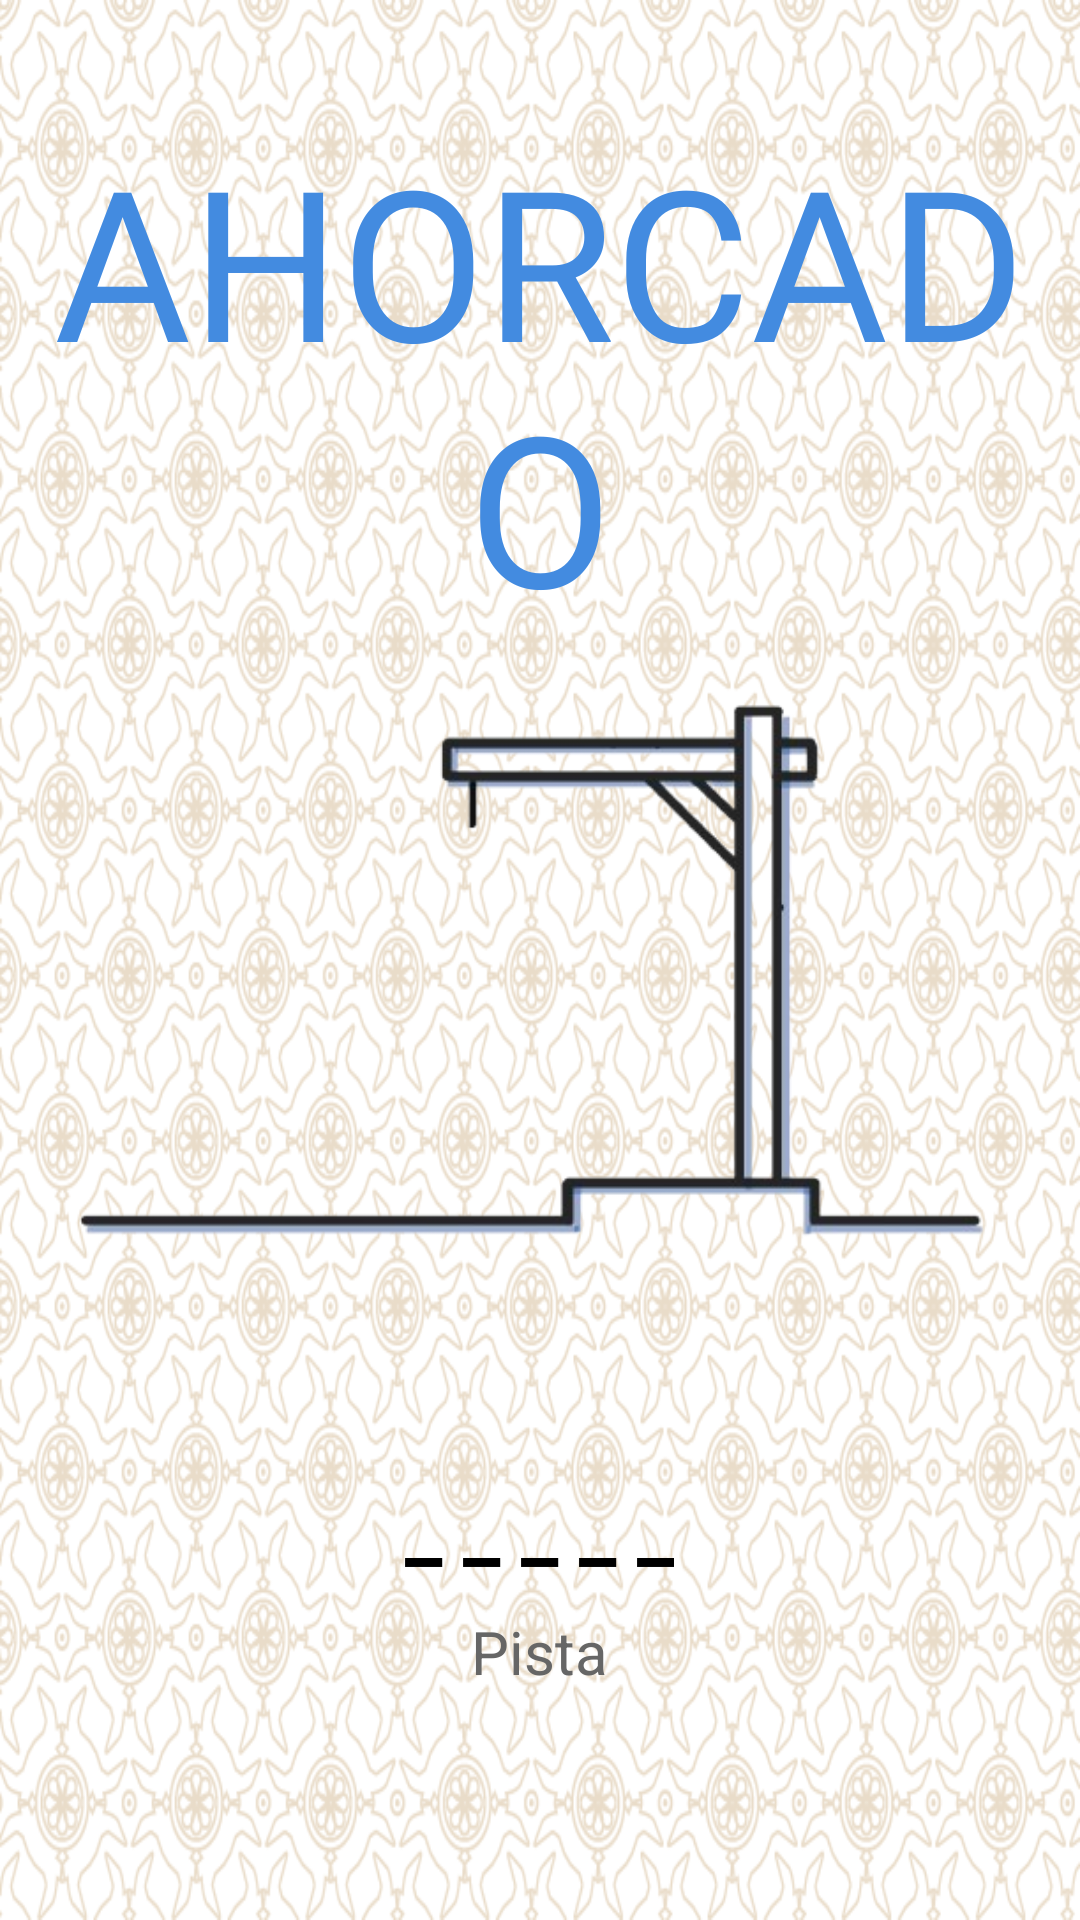

Layout XML and referenced resources for this Android screen:
<!-- AndroidManifest.xml: application theme Theme.ProyectoAhorcado -->
<!-- res/layout/activity_main.xml -->
<?xml version="1.0" encoding="utf-8"?>
<FrameLayout xmlns:android="http://schemas.android.com/apk/res/android"
    android:layout_width="match_parent"
    android:layout_height="match_parent"
    android:background="@drawable/background41">




    <TextView
        android:id="@+id/titleTextView"
        android:layout_width="match_parent"
        android:layout_height="wrap_content"
        android:text="AHORCADO"
        android:textSize="70sp"
        android:textColor="#438BE0"
        android:fontFamily="@font/titulo"
        android:textAlignment="center"
        android:layout_marginTop="40dp"/>



    
    <LinearLayout
        android:layout_width="match_parent"
        android:layout_height="match_parent"
        android:orientation="vertical"
        android:gravity="center"
        android:padding="16dp">

        <ImageView
            android:id="@+id/hangmanImage"
            android:layout_width="match_parent"
            android:layout_height="0dp"
            android:layout_weight="40"
            android:scaleType="fitCenter"
            android:src="@drawable/hangman_0"
            android:contentDescription="Ahorcado"
            android:layout_marginTop="120dp"/>

        <TextView
            android:id="@+id/wordView"
            android:layout_width="wrap_content"
            android:layout_height="wrap_content"
            android:text="_ _ _ _ _"
            android:textSize="28sp"
            android:textStyle="bold"
            android:textColor="#000000"
            android:layout_marginTop="20dp"/>

        <TextView
            android:id="@+id/clueView"
            android:layout_width="wrap_content"
            android:layout_height="wrap_content"
            android:text="Pista"
            android:textSize="20sp"
            android:textColor="#666666"
            android:layout_marginTop="10dp"/>

        <GridLayout
            android:id="@+id/keyboardLayout"
            android:layout_width="wrap_content"
            android:layout_height="wrap_content"
            android:columnCount="7"
            android:layout_marginTop="20dp"
            android:layout_margin="30dp"/>

    </LinearLayout>

</FrameLayout>
<!-- resources referenced by this layout -->
<resources>
  <!-- drawable background41: png bitmap (drawable, 130604 bytes) -->
  <!-- drawable hangman_0: png bitmap (drawable, 28033 bytes) -->
  <style name="Theme.ProyectoAhorcado" parent="Base.Theme.ProyectoAhorcado" />
  <style name="Base.Theme.ProyectoAhorcado" parent="Theme.Material3.DayNight.NoActionBar">
          
          
      </style>
</resources>
